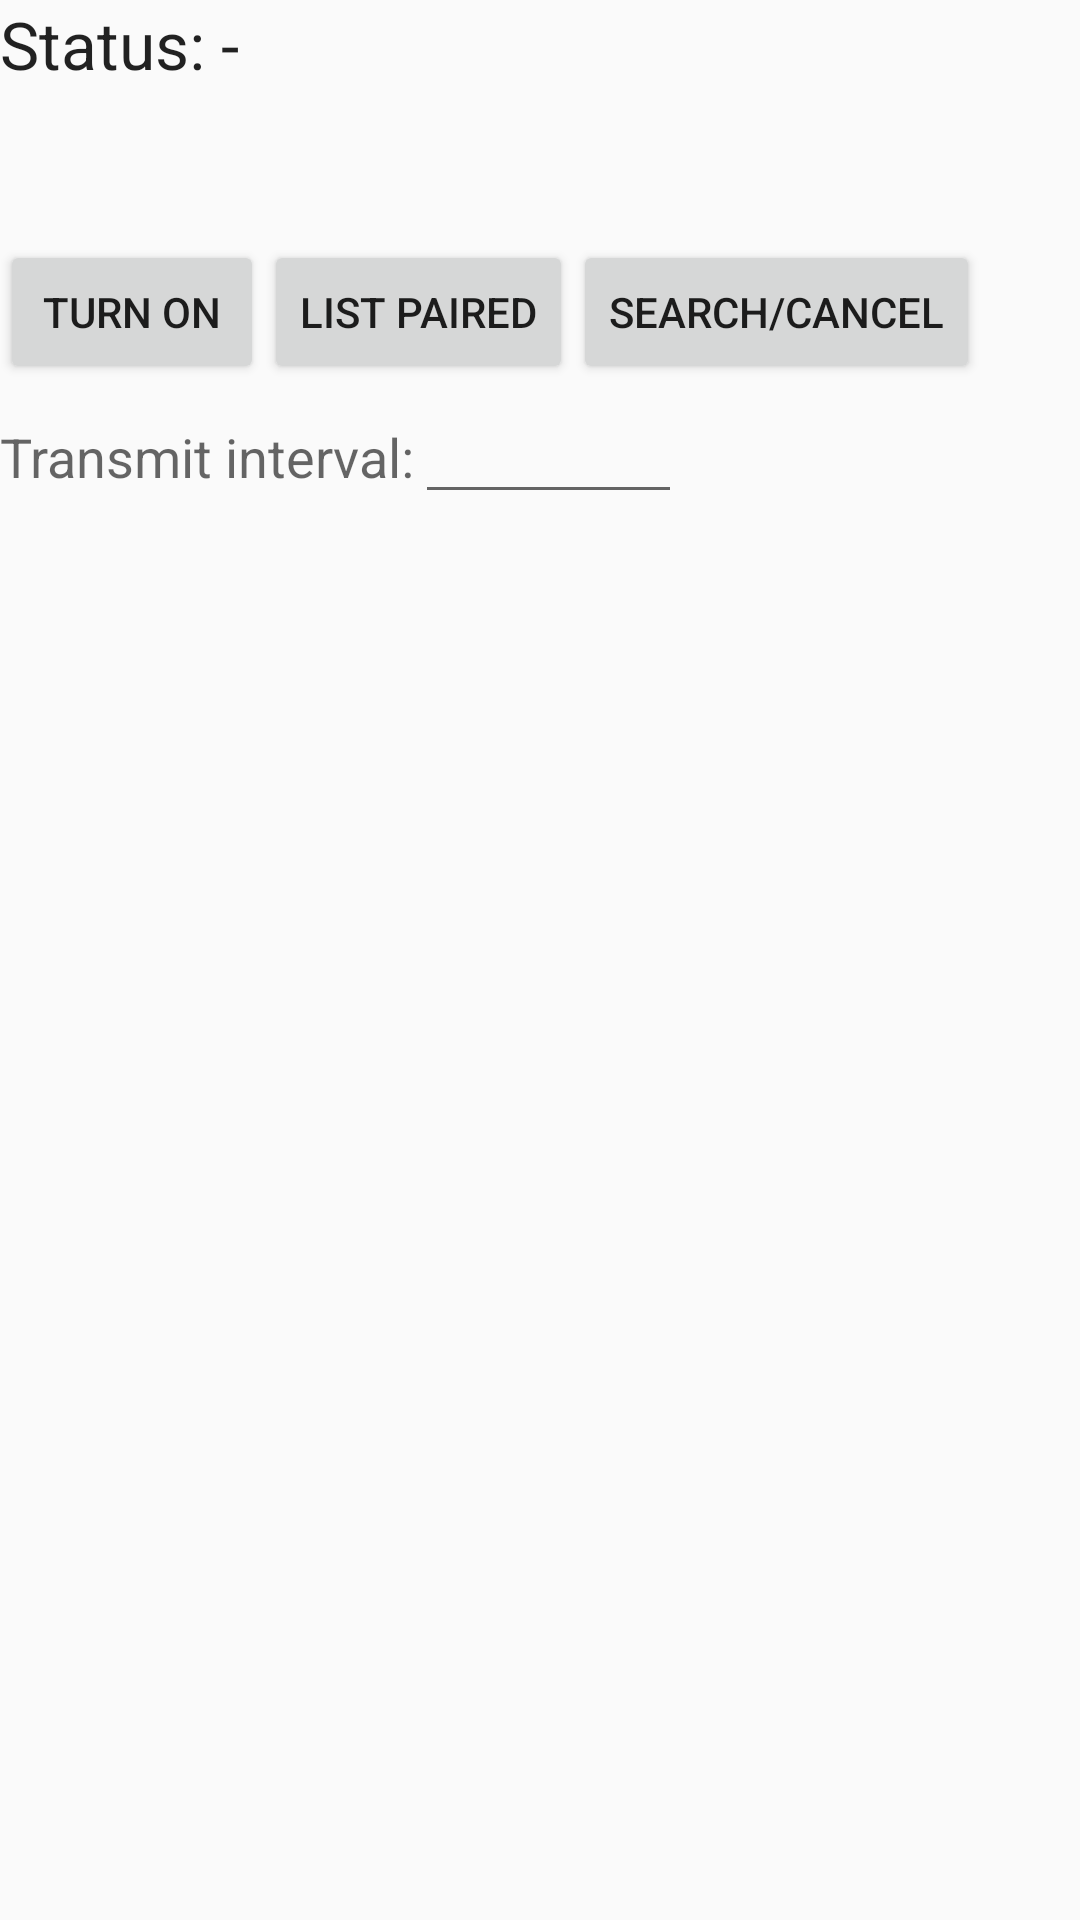

The Android layout XML behind this screen, and the referenced resources:
<!-- AndroidManifest.xml: application theme AppTheme -->
<!-- res/layout/activity_bluetooth_listing.xml -->
<?xml version="1.0" encoding="utf-8"?>
<LinearLayout xmlns:android="http://schemas.android.com/apk/res/android"
    android:orientation="vertical" android:layout_width="match_parent"
    android:layout_height="match_parent">

    <include layout="@layout/content_bluetooth_listing" />

</LinearLayout>
<!-- res/layout/content_bluetooth_listing.xml (included above) -->
<RelativeLayout xmlns:android="http://schemas.android.com/apk/res/android"
    xmlns:tools="http://schemas.android.com/tools"
    android:layout_width="match_parent"
    android:layout_height="match_parent"
    tools:context=".MainActivity" >

    <TextView
        android:id="@+id/text"
        android:layout_width="wrap_content"
        android:layout_height="wrap_content"
        android:textAppearance="?android:attr/textAppearanceLarge"
        android:text="@string/Text" />

    <LinearLayout
        android:layout_width="match_parent"
        android:layout_height="wrap_content"
        android:orientation="horizontal"
        android:layout_marginTop="80dp"
        android:id="@+id/linearLayout">
        <Button
            android:id="@+id/turnOn"
            android:layout_width="wrap_content"
            android:layout_height="wrap_content"
            android:text="@string/on" />

        <Button
            android:id="@+id/paired"
            android:layout_width="wrap_content"
            android:layout_height="wrap_content"
            android:text="@string/List" />

        <Button
            android:id="@+id/search"
            android:layout_width="wrap_content"
            android:layout_height="wrap_content"
            android:text="@string/Find" />
    </LinearLayout>

    <LinearLayout
        android:layout_width="match_parent"
        android:layout_height="wrap_content"
        android:orientation="horizontal"
        android:layout_marginTop="130dp"
        android:id="@+id/linearLayout2">

        <TextView
            android:layout_width="wrap_content"
            android:layout_height="wrap_content"
            android:textAppearance="?android:attr/textAppearanceMedium"
            android:text="Transmit interval:"
            android:id="@+id/textView" />

        <EditText
            android:layout_width="89dp"
            android:layout_height="wrap_content"
            android:layout_alignParentRight="true"
            android:inputType="number"
            android:ems="10"
            android:id="@+id/transmit_interval"
            android:maxLength="4"
            android:maxLines="1" />
    </LinearLayout>

    <LinearLayout
        android:layout_width="match_parent"
        android:layout_height="wrap_content"
        android:orientation="vertical"
        android:layout_marginTop="170dp" >

        <ListView
            android:id="@+id/bluetoothListView"
            android:layout_width="fill_parent"
            android:layout_height="200dp" >
        </ListView>
    </LinearLayout>
</RelativeLayout>
<!-- resources referenced by this layout -->
<resources>
  <string name="Find">Search/Cancel</string>
  <string name="List">List paired</string>
  <string name="Text">Status: -</string>
  <string name="on">Turn On</string>
  <style name="AppTheme" parent="Theme.AppCompat.Light.DarkActionBar">
          
          <item name="colorPrimary">@color/colorPrimary</item>
          <item name="colorPrimaryDark">@color/colorPrimaryDark</item>
          <item name="colorAccent">@color/colorAccent</item>
      </style>
  <!-- not gathered from this repository: default colours our renderer supplied (Android Studio template values) -->
  <color name="colorPrimary">#FF6200EE</color>
  <color name="colorPrimaryDark">#FF3700B3</color>
  <color name="colorAccent">#FF03DAC5</color>
</resources>
